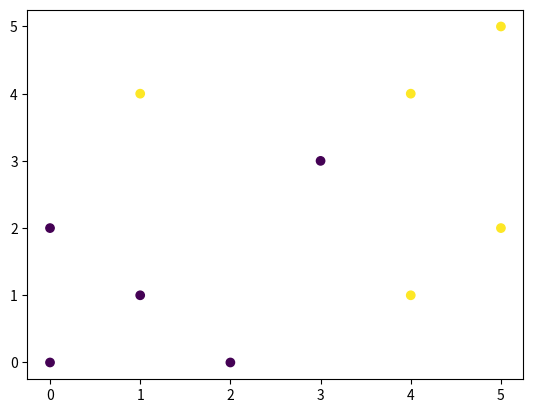
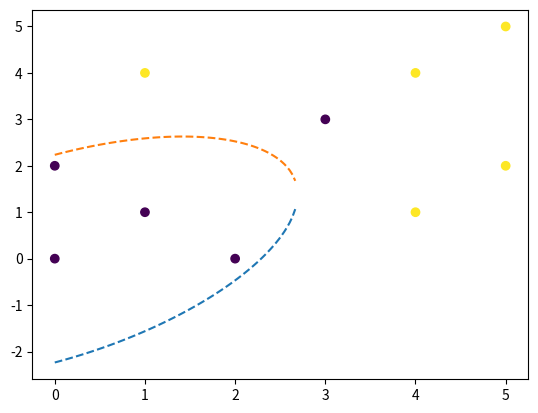

Recreate these plots in Python, in order.
# -*- coding: utf-8 -*-
"""
Created on Thu Aug  1 15:52:50 2019

[redacted]
"""
import numpy as np
import matplotlib.pyplot as plt


coords = np.array([[0, 0], [2, 0], [1, 1], [0, 2], [3, 3], [4, 1], [5, 2], \
                   [1, 4], [4, 4], [5, 5]])
labels = np.array([-1, -1, -1, -1, -1, 1, 1, 1, 1, 1])
mistakes = np.array([1, 65, 11, 31, 72, 30, 0, 21, 4, 15])

fig, ax = plt.subplots()
ax.scatter(coords[:,0], coords[:,1], c =labels)

# =============================================================================
# 2. (2), (3)
# =============================================================================

def quadratic_feature(feature):
    quad_mat = np.zeros([10, 3])
    quad_mat[:, 0] = feature[:, 0] ** 2
    quad_mat[:, 1] = np.sqrt(2) * feature[:, 0] * feature[:, 1]
    quad_mat[:, 2] = feature[:, 1] ** 2
    return quad_mat

quad_features = quadratic_feature(coords)

theta = np.array([0, 0, 0])
theta0 = 0
theta = theta + np.einsum('ij->j', quad_features * (labels * mistakes).reshape(10, 1))
theta0 = theta0 + labels @ mistakes

def check_theta(theta, theta0, points, labels):
    epsilon = 1e-10
    for i in range(len(points)):
        if labels[i] * (points[i] @ theta + theta0) < epsilon:
            print("shit")
            return
    print("Yes! all points are correctly classified")
    print(theta, theta0)

check_theta(theta, theta0, quad_features, labels)


fig, ax = plt.subplots()
ax.scatter(coords[:,0], coords[:,1], c = labels)
# 21x^2 - 22.627417xy + 22y^2 -110 = 0
x = np.linspace(0, 3, 100)
y1 = 0.514259 * x - 2.27273 * 10**-8 * np.sqrt(9680000000000000 - 1335999999908111 * x**2)
y2 = 2.27273 * 10**-8 * (np.sqrt(9680000000000000 - 1335999999908111 * x**2) + 22627417 * x)
ax.plot(x, y1, linestyle='--')
ax.plot(x, y2, linestyle='--')
